Labelled photos from "data", an image-classification folder in ansh-bajaj1/Smart-E-Waste-Classification-and-Recycling-Assistant. The possible labels are: charger cable, circuit board, earphones, mobile phone.

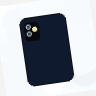
Label: mobile phone

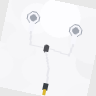
Label: earphones

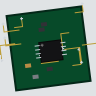
Label: circuit board

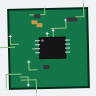
Label: circuit board

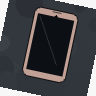
Label: mobile phone

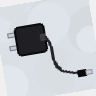
Label: charger cable
